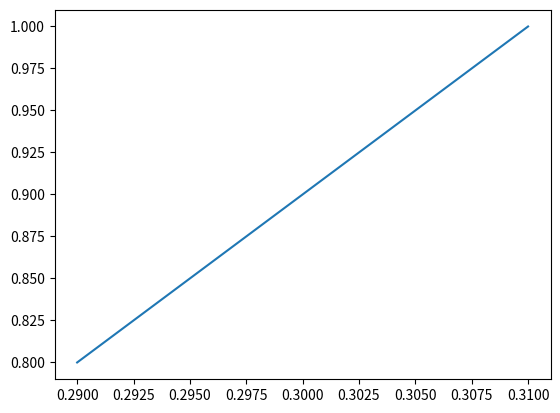

This figure's Python source:
import numpy as np
import matplotlib.pyplot as plt



z = np.linspace(0.29, 0.31, 1000)

por = 0.8
l = 0.02
z_itf = 0.3

y = 1 -((1-por)/l)*np.abs(z_itf -z +l/2) #

plt.plot(z,y)
plt.show()
